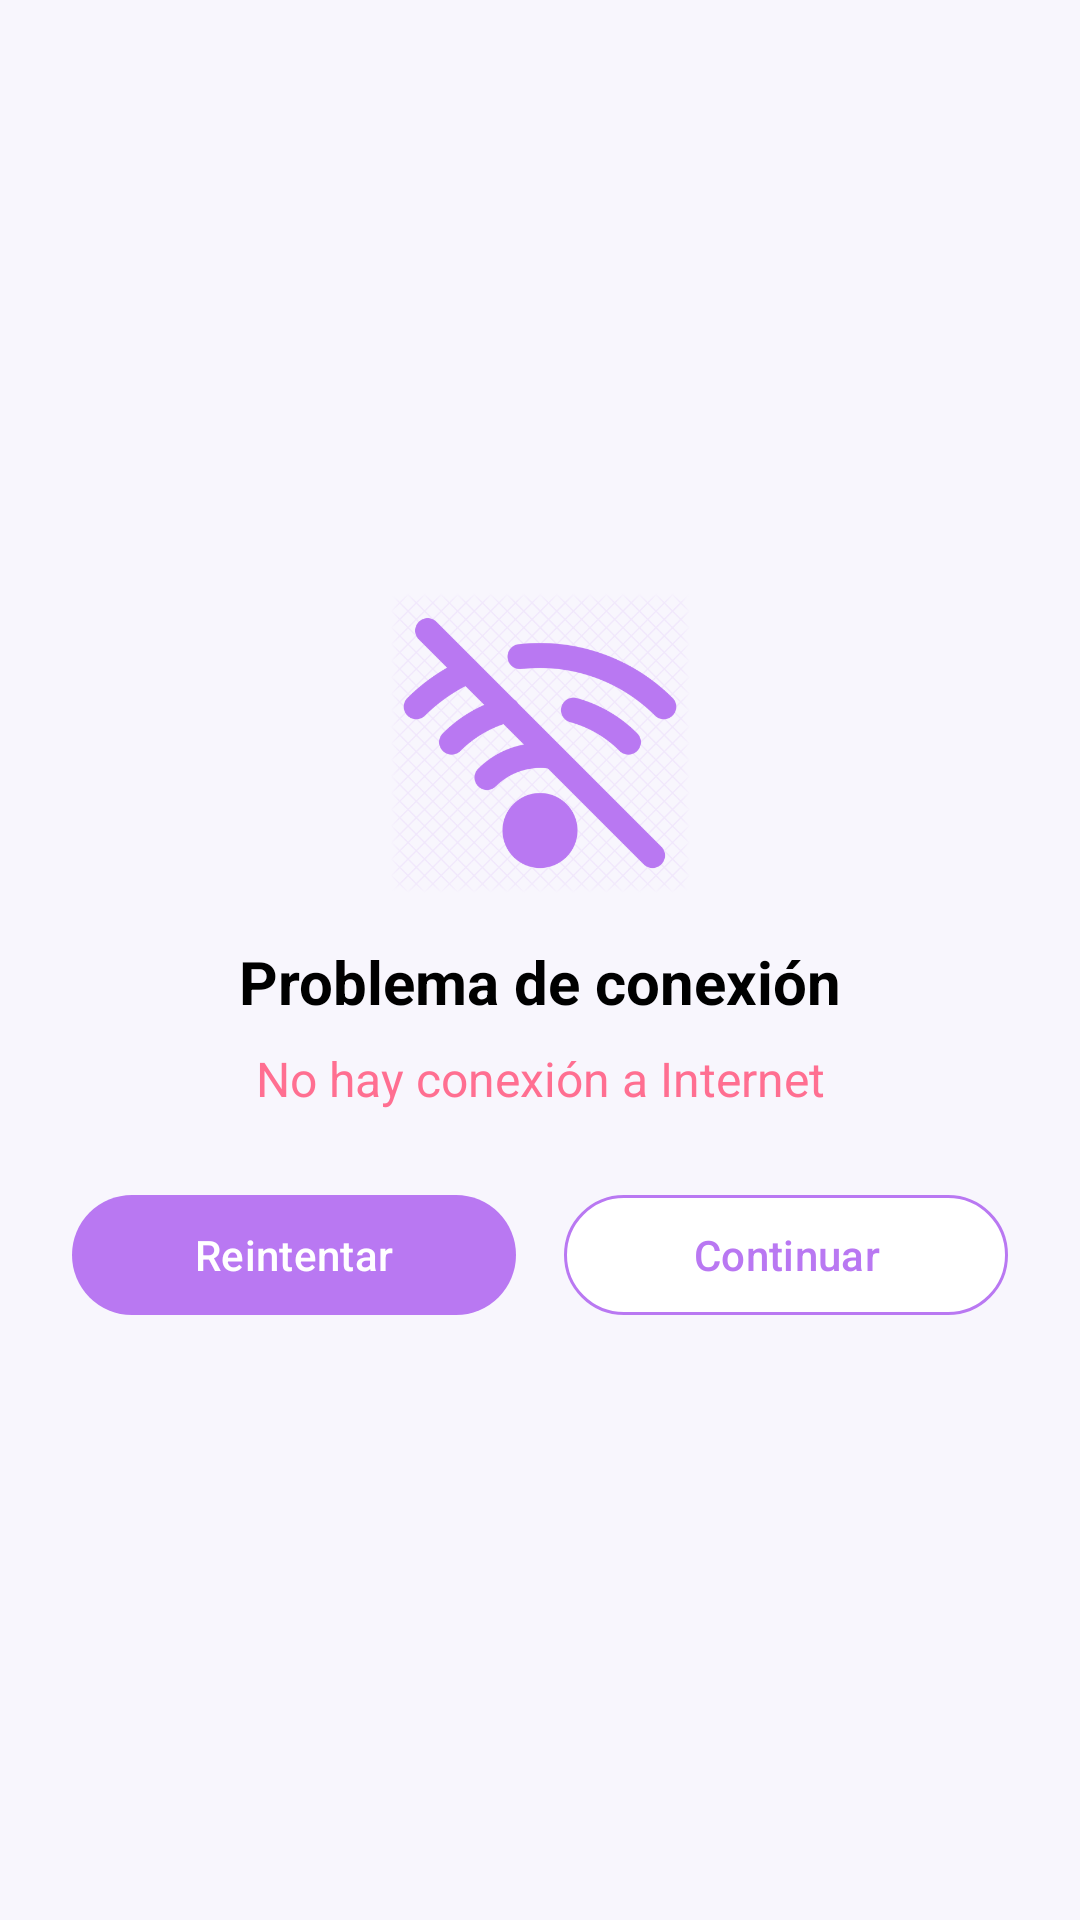

Reconstruct the res/layout file that produces this screen, plus the resources it refers to.
<!-- AndroidManifest.xml: application theme Theme.AppAndroidFinal -->
<!-- res/layout/fragment_error.xml -->
<?xml version="1.0" encoding="utf-8"?>
<LinearLayout xmlns:android="http://schemas.android.com/apk/res/android"
    xmlns:app="http://schemas.android.com/apk/res-auto"
    android:layout_width="match_parent"
    android:layout_height="match_parent"
    android:orientation="vertical"
    android:padding="24dp"
    android:background="@color/purplewhite"
    android:gravity="center">

    <ImageView
        android:layout_width="100dp"
        android:layout_height="100dp"
        android:src="@drawable/wifi_apagado"
        android:layout_gravity="center"
        app:tint="@color/principal" />

    <TextView
        android:id="@+id/titleNetworkDialog"
        android:layout_width="match_parent"
        android:layout_height="wrap_content"
        android:text="@string/error_conexion"
        android:textSize="20sp"
        android:textStyle="bold"
        android:gravity="center"
        android:layout_marginTop="16dp"
        android:textColor="@color/black" />

    <TextView
        android:id="@+id/messageNetworkDialog"
        android:layout_width="match_parent"
        android:layout_height="wrap_content"
        android:text="@string/no_hay_internet"
        android:textSize="16sp"
        android:gravity="center"
        android:layout_marginTop="8dp"
        android:textColor="@color/buttonred" />

    <LinearLayout
        android:layout_width="match_parent"
        android:layout_height="wrap_content"
        android:orientation="horizontal"
        android:layout_marginTop="24dp"
        android:gravity="center">

        <com.google.android.material.button.MaterialButton
            android:id="@+id/btnRetry"
            android:layout_width="0dp"
            android:layout_height="48dp"
            android:layout_weight="1"
            android:text="@string/reintentar"
            android:textColor="@color/white"
            app:backgroundTint="@color/principal"
            app:cornerRadius="24dp"
            android:layout_marginEnd="8dp" />

        <com.google.android.material.button.MaterialButton
            android:id="@+id/btnContinue"
            android:layout_width="0dp"
            android:layout_height="48dp"
            android:layout_weight="1"
            android:text="@string/continuar"
            android:textColor="@color/principal"
            app:backgroundTint="@color/white"
            app:strokeColor="@color/principal"
            app:strokeWidth="1dp"
            app:cornerRadius="24dp"
            android:layout_marginStart="8dp" />

    </LinearLayout>

</LinearLayout>
<!-- resources referenced by this layout -->
<resources>
  <color name="black">#FF000000</color>
  <color name="buttonred">#FF6F91</color>
  <color name="principal">#B978F2</color>
  <color name="purplewhite">#F8F6FD</color>
  <color name="white">#FFFFFFFF</color>
  <!-- drawable wifi_apagado: png bitmap (drawable, 93840 bytes) -->
  <string name="continuar">Continuar</string>
  <string name="error_conexion">Problema de conexión</string>
  <string name="no_hay_internet">No hay conexión a Internet</string>
  <string name="reintentar">Reintentar</string>
  <style name="Theme.AppAndroidFinal" parent="Base.Theme.AppAndroidFinal" />
  <style name="Base.Theme.AppAndroidFinal" parent="Theme.Material3.DayNight.NoActionBar">
          
          
          
      </style>
</resources>
